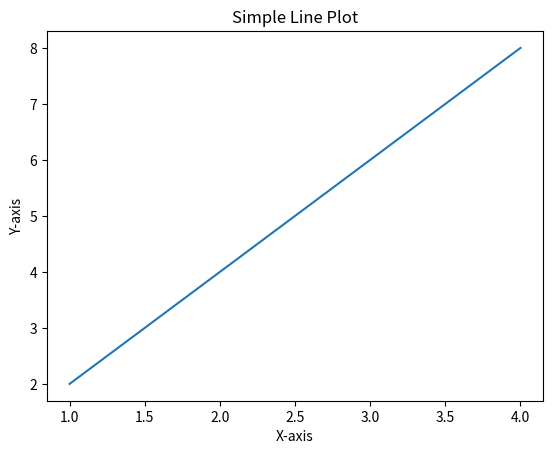

Write Python code to recreate this figure.
import matplotlib.pyplot as plt

# Sample data
x = [1, 2, 3, 4]
y = [2, 4, 6, 8]

# Create a line plot
plt.plot(x, y)

# Add labels and title
plt.xlabel('X-axis')
plt.ylabel('Y-axis')
plt.title('Simple Line Plot')

# Display the plot
plt.show()
